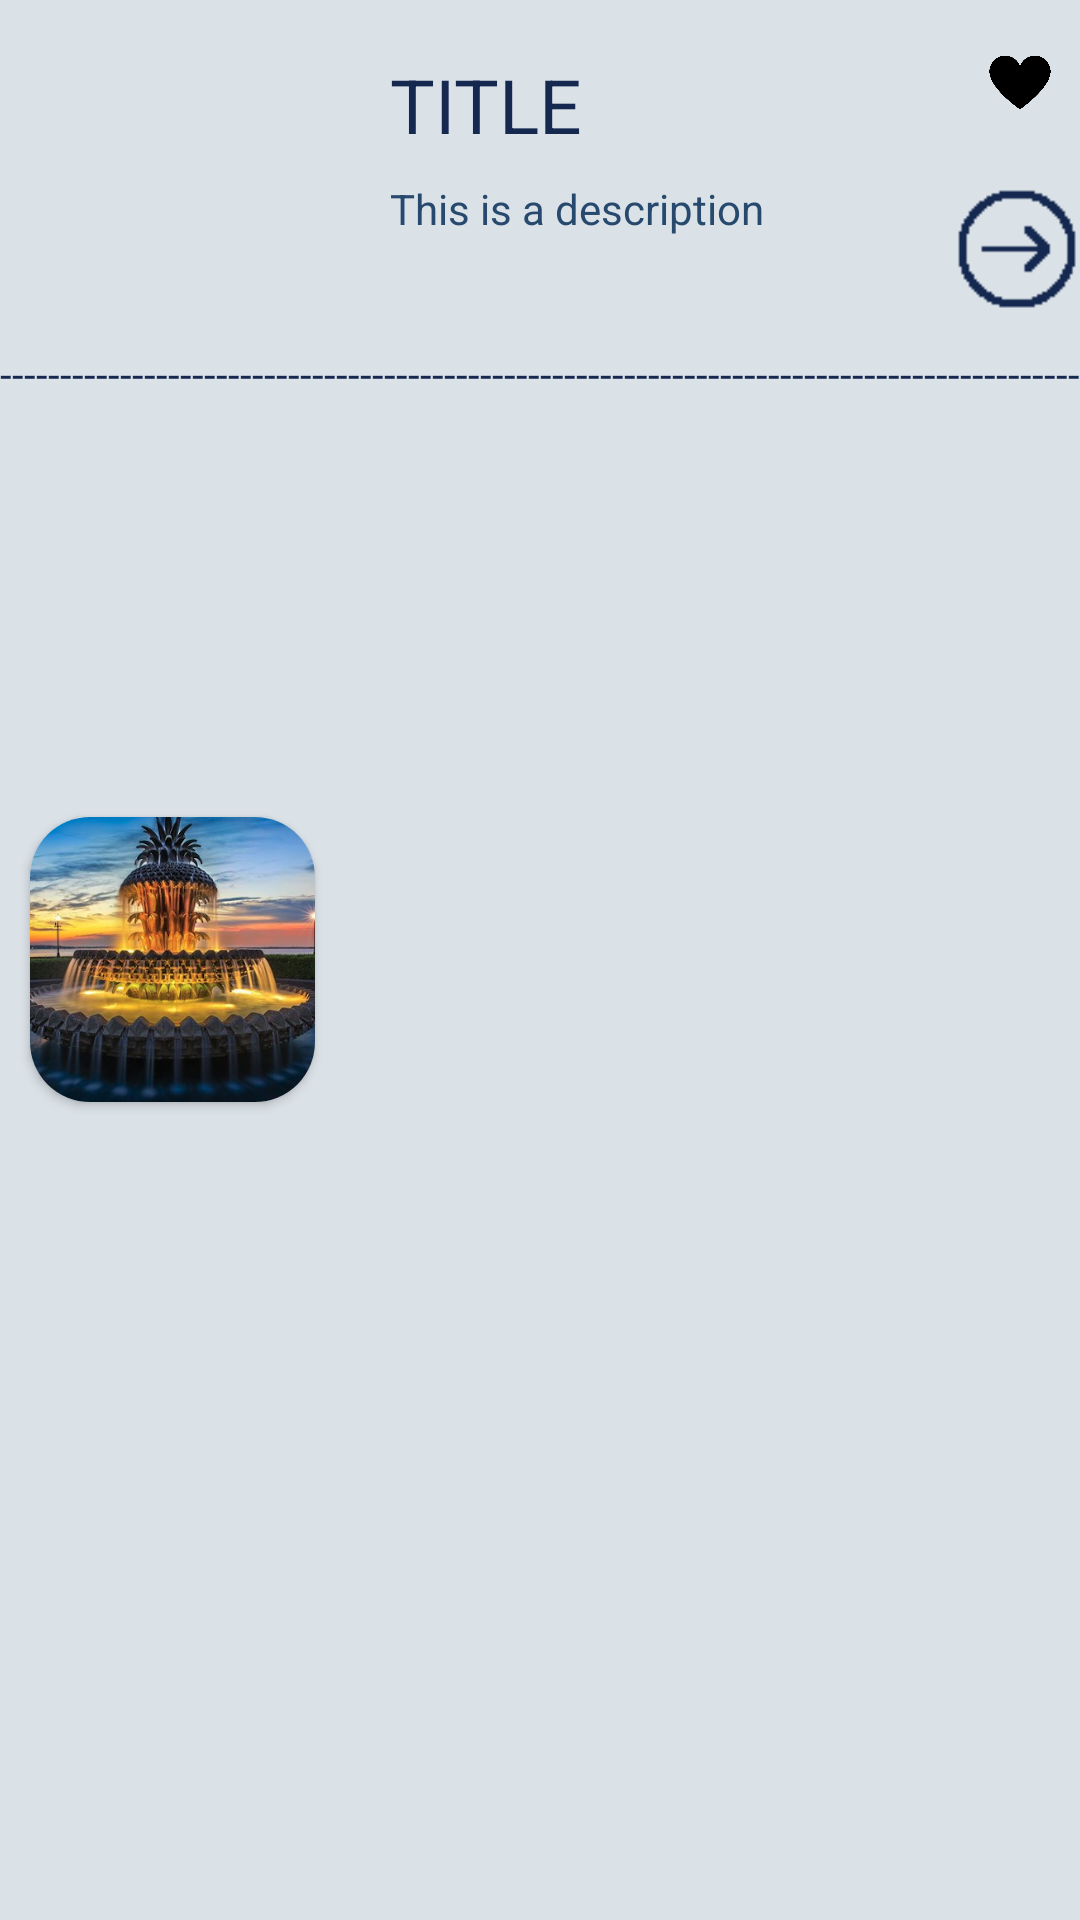

Layout XML and referenced resources for this Android screen:
<!-- AndroidManifest.xml: application theme Theme.FunFInder -->
<!-- res/layout/favorites_design_rv.xml -->
<?xml version="1.0" encoding="utf-8"?>
<RelativeLayout
    xmlns:android="http://schemas.android.com/apk/res/android"
    android:layout_width="match_parent"
    android:layout_height="130dp"
    android:background="@color/kit_grey"
    xmlns:app="http://schemas.android.com/apk/res-auto">

    <androidx.cardview.widget.CardView
        android:id="@+id/cardView"
        android:layout_width="95dp"
        android:layout_height="95dp"
        android:layout_centerVertical="true"
        android:layout_marginLeft="10dp"
        android:clickable="true"
        app:cardCornerRadius="20dp"
        android:elevation="50dp">

        <ImageView
        android:id="@+id/CVImageIV"
        android:layout_width="95dp"
        android:layout_height="95dp"
        android:layout_centerVertical="true"
        android:scaleType="centerCrop"

        android:src="@drawable/pineapple"
            ></ImageView>

    </androidx.cardview.widget.CardView>
    

        <TextView
            android:id="@+id/nameOfPlaceTV"
            android:layout_width="185dp"
            android:layout_height="40dp"
            android:layout_marginTop="18dp"
            android:layout_marginLeft="130dp"
            android:text="TITLE"
            android:textSize="25dp"
            android:textColor="@color/kit_dark"
            android:layout_marginRight="7dp"
            ></TextView>

    <TextView
        android:id="@+id/descriptionTV"
        android:layout_width="185dp"
        android:layout_height="55dp"
        android:layout_below="@id/nameOfPlaceTV"
        android:layout_marginLeft="130dp"
        android:layout_marginRight="7dp"
        android:layout_marginTop="2dp"
        android:text="This is a description"
        android:textColor="@color/kit_lightBlue"
        ></TextView>

    <TextView
        android:id="@+id/borderTV"
        android:layout_width="match_parent"
        android:layout_height="15dp"
        android:layout_below="@+id/descriptionTV"
        android:textColor="@color/kit_dark"
        android:text="----------------------------------------------------------------------------------------------------"
        ></TextView>

    <ImageView
        android:id="@+id/clickButtonIV"
        android:layout_width="wrap_content"
        android:layout_height="wrap_content"
        android:src="@drawable/blue_click_icon"
        android:layout_marginLeft="318dp"
        android:layout_centerVertical="false"
        android:layout_marginTop="58dp"
        android:clickable="true"
        ></ImageView>

    <ImageView
        android:id="@+id/heartIV"
        android:layout_width="45dp"
        android:layout_height="45dp"
        android:src="@drawable/blk_heart"
        android:layout_marginLeft="320dp"
        android:layout_marginTop="5dp"
        android:clickable="true"
        ></ImageView>





</RelativeLayout>
<!-- resources referenced by this layout -->
<resources>
  <color name="kit_dark">#142850</color>
  <color name="kit_grey">#DAE1E7</color>
  <color name="kit_lightBlue">#27496D</color>
  <!-- drawable blk_heart: png bitmap (drawable-v24, 15552 bytes) -->
  <!-- drawable blue_click_icon: png bitmap (drawable-v24, 4701 bytes) -->
  <!-- drawable pineapple: png bitmap (drawable-v24, 615478 bytes) -->
  <style name="Theme.FunFInder" parent="Theme.MaterialComponents.DayNight.DarkActionBar">
          
          <item name="colorPrimary">@color/purple_500</item>
          <item name="colorPrimaryVariant">@color/purple_700</item>
          <item name="colorOnPrimary">@color/white</item>
          
          <item name="colorSecondary">@color/teal_200</item>
          <item name="colorSecondaryVariant">@color/teal_700</item>
          <item name="colorOnSecondary">@color/black</item>
          
          <item name="android:statusBarColor" tools:targetApi="l">?attr/colorPrimaryVariant</item>
          
      </style>
  <color name="purple_500">#FF6200EE</color>
  <color name="purple_700">#FF3700B3</color>
  <color name="white">#FFFFFFFF</color>
  <color name="teal_200">#FF03DAC5</color>
  <color name="teal_700">#FF018786</color>
  <color name="black">#FF000000</color>
</resources>
